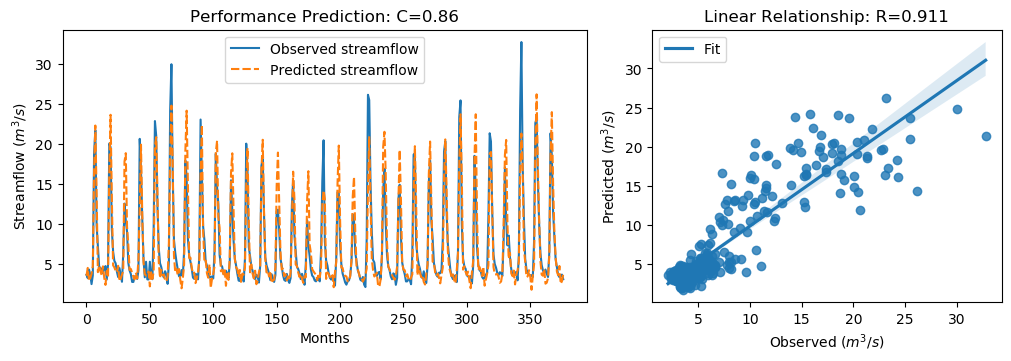

The table this chart was drawn from, first rows:
y_true, y_pred, y_true_scaled, y_pred_scaled
3.63, 3.502, -0.5645, -0.5828
3.21, 4.487, -0.6243, -0.4426
4.29, 2.851, -0.4707, -0.6753
3.67, 3.202, -0.5589, -0.6254
2.46, 3.751, -0.7309, -0.5474
3.54, 4.714, -0.5773, -0.4105
18.82, 16.49, 1.595, 1.264
21.76, 22.33, 2.013, 2.094
9.83, 13.81, 0.3169, 0.8823
7.16, 3.961, -0.06268, -0.5175
4.67, 4.821, -0.4167, -0.3953
4.44, 4.086, -0.4494, -0.4997
4.4, 3.573, -0.4551, -0.5727
3.83, 4.686, -0.5361, -0.4144
4.42, 3.261, -0.4522, -0.617
4.72, 2.361, -0.4096, -0.745
3.03, 4.103, -0.6499, -0.4973
4.87, 3.335, -0.3883, -0.6065
20.07, 16.27, 1.773, 1.232
19.62, 23.68, 1.709, 2.285
9.33, 13.22, 0.2458, 0.7989
6.56, 4.806, -0.148, -0.3973
5.37, 4.564, -0.3172, -0.4318
5.07, 4.096, -0.3598, -0.4982
4.02, 3.949, -0.5091, -0.5192
3.34, 4.751, -0.6058, -0.4052
4.47, 2.826, -0.4451, -0.6789
3.61, 3.154, -0.5674, -0.6322
2.75, 3.636, -0.6897, -0.5637
6.28, 4.126, -0.1878, -0.494
12.55, 17.82, 0.7036, 1.453
10.44, 18.87, 0.4036, 1.602
9.01, 9.668, 0.2003, 0.2939
5.12, 7.37, -0.3527, -0.03281
4.16, 4.236, -0.4892, -0.4784
3.72, 4.354, -0.5518, -0.4616
2.73, 3.897, -0.6925, -0.5266
2.73, 3.42, -0.6925, -0.5944
3.43, 3.054, -0.593, -0.6465
3.4, 3.885, -0.5972, -0.5282
3.1, 3.168, -0.6399, -0.6302
4.17, 5.599, -0.4878, -0.2847
20.66, 11.98, 1.857, 0.623
16.78, 19.94, 1.305, 1.754
10.67, 11.13, 0.4363, 0.502
5.59, 5.178, -0.2859, -0.3444
3.31, 3.7, -0.61, -0.5546
5.26, 3.517, -0.3328, -0.5806
3.05, 3.609, -0.647, -0.5675
3.04, 4.036, -0.6484, -0.5068
5.26, 2.174, -0.3328, -0.7715
3.41, 3.943, -0.5958, -0.5201
3.07, 3.111, -0.6442, -0.6383
9.62, 4.062, 0.2871, -0.5031
22.89, 19.78, 2.174, 1.731
21.04, 20.87, 1.911, 1.887
12.14, 13.71, 0.6453, 0.869
7.0, 5.295, -0.08543, -0.3278
5.08, 3.234, -0.3584, -0.6209
4.58, 4.239, -0.4295, -0.478
... 317 more rows
